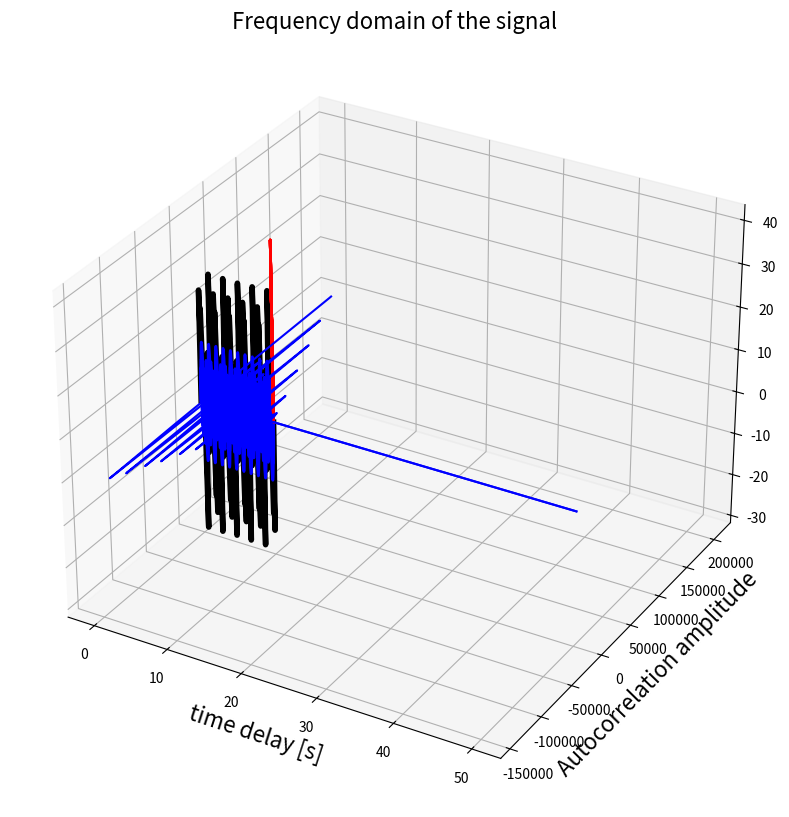

Generate this figure with matplotlib:
from mpl_toolkits.mplot3d import Axes3D
import matplotlib.pyplot as plt
import numpy as np

########################################################
#The FFT
from scipy.fftpack import fft
 
def get_fft_values(y_values, T, N, f_s):
    f_values = np.linspace(0.0, 1.0/(2.0*T), N//2)
    fft_values_ = fft(y_values)
    fft_values = 2.0/N * np.abs(fft_values_[0:N//2])
    return f_values, fft_values
########################################################

t_n = 10
N = 1000
T = t_n / N
f_s = 1/T
 
x_value = np.linspace(0,t_n,N)
amplitudes = [4, 6, 8, 10, 14]
frequencies = [6.5, 5, 3, 1.5, 1]
y_values = [amplitudes[ii]*np.sin(2*np.pi*frequencies[ii]*x_value) for ii in range(0,len(amplitudes))]
composite_y_value = np.sum(y_values, axis=0)
 
f_values, fft_values = get_fft_values(composite_y_value, T, N, f_s)
 
colors = ['k', 'b', 'b', 'b', 'b', 'b', 'b', 'b', 'b']
 
fig = plt.figure(figsize=(8,8))
ax = fig.add_subplot(111, projection='3d')
ax.set_xlabel("\nTime [s]", fontsize=16)
ax.set_ylabel("\nFrequency [Hz]", fontsize=16)
ax.set_zlabel("\nAmplitude", fontsize=16)
 
y_values_ = [composite_y_value] + list(reversed(y_values))
frequencies = [1, 1.5, 3, 5, 6.5]
 
for ii in range(0,len(y_values_)):
    signal = y_values_[ii]
    color = colors[ii]
    length = signal.shape[0]
    x=np.linspace(0,10,1000)
    y=np.array([frequencies[ii-1]]*length)
    z=signal
 
    if ii == 0:
        linewidth = 4
    else:
        linewidth = 2
    ax.plot(list(x), list(y), zs=list(z), linewidth=linewidth, color=color)
 
    x=[10]*75
    y=f_values[:75]
    z = fft_values[:75]*3
    ax.plot(list(x), list(y), zs=list(z), linewidth=2, color='red')
    
    plt.tight_layout()
plt.show()

########################################################
#The FFT
t_n = 10
N = 1000
T = t_n / N
f_s = 1/T
 
f_values, fft_values = get_fft_values(composite_y_value, T, N, f_s)
 
plt.plot(f_values, fft_values, linestyle='-', color='blue')
plt.xlabel('Frequency [Hz]', fontsize=16)
plt.ylabel('Amplitude', fontsize=16)
plt.title("Frequency domain of the signal", fontsize=16)
plt.show()
########################################################

########################################################
#The PSD
from scipy.signal import welch
 
def get_psd_values(y_values, T, N, f_s):
    f_values, psd_values = welch(y_values, fs=f_s)
    return f_values, psd_values
 
 
t_n = 10
N = 1000
T = t_n / N
f_s = 1/T
 
f_values, psd_values = get_psd_values(composite_y_value, T, N, f_s)
 
plt.plot(f_values, psd_values, linestyle='-', color='blue')
plt.xlabel('Frequency [Hz]')
plt.ylabel('PSD [V**2 / Hz]')
plt.show()
########################################################

########################################################
#The Auto-Correlation
def autocorr(x):
    result = np.correlate(x, x, mode='full')
    return result[len(result)//2:]
 
def get_autocorr_values(y_values, T, N, f_s):
    autocorr_values = autocorr(y_values)
    x_values = np.array([T * jj for jj in range(0, N)])
    return x_values, autocorr_values
 
t_n = 10
N = 1000
T = t_n / N
f_s = 1/T
 
t_values, autocorr_values = get_autocorr_values(composite_y_value, T, N, f_s)
 
plt.plot(t_values, autocorr_values, linestyle='-', color='blue')
plt.xlabel('time delay [s]')
plt.ylabel('Autocorrelation amplitude')
plt.show()
########################################################
